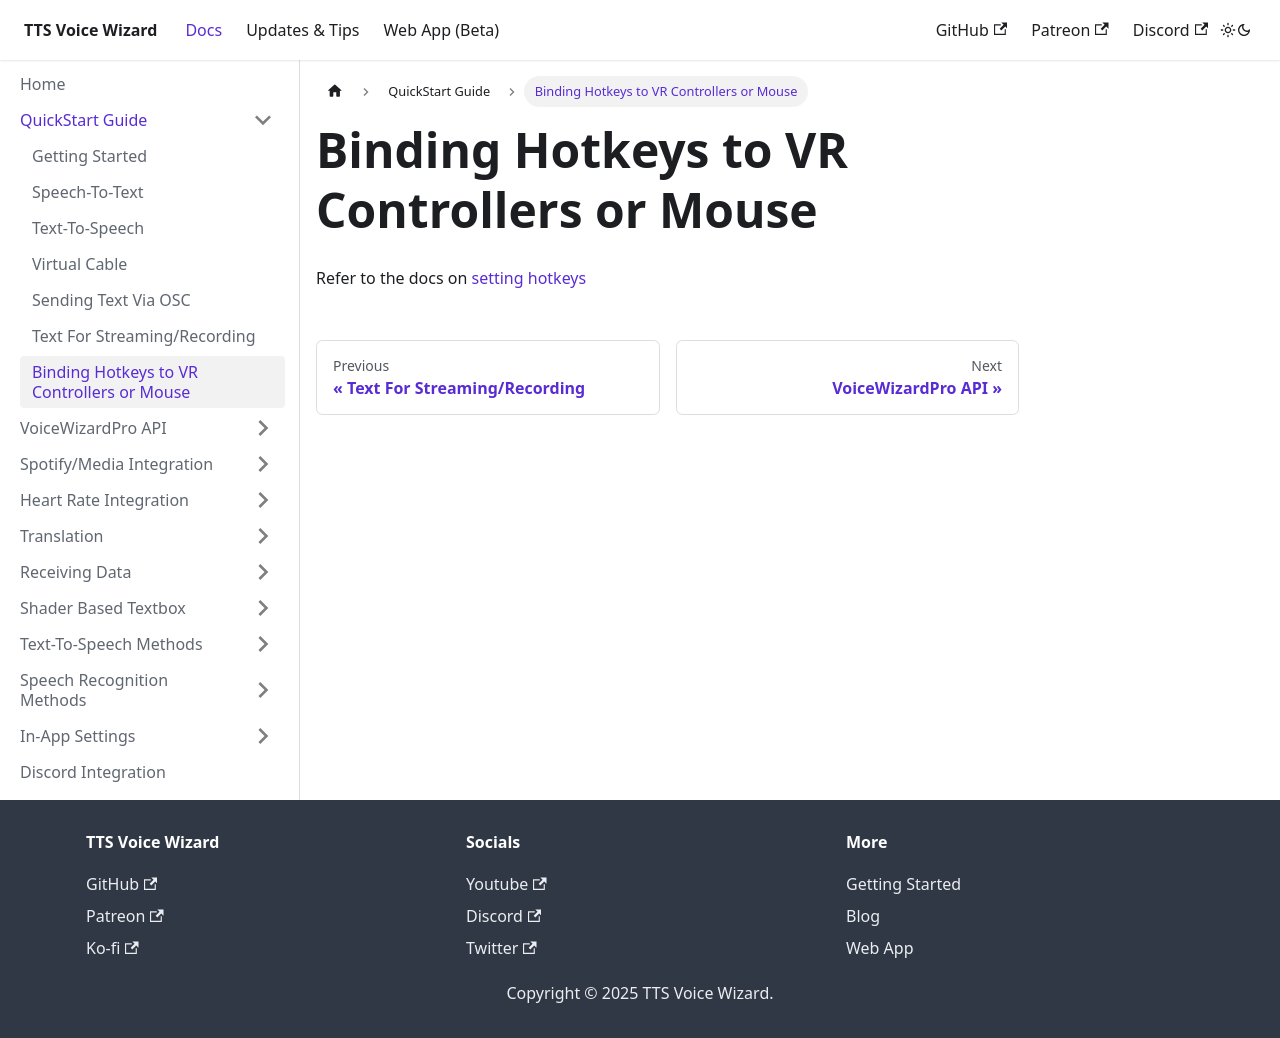

repository: VRCWizard/TTS-Voice-Wizard-Docs · page: docs/getting-started/AddingHotkeys.html · generator: docusaurus

---
sidebar_position: 7
---
# Binding Hotkeys to VR Controllers or Mouse
Refer to the docs on [setting hotkeys](/docs/Settings/Hotkeys)
